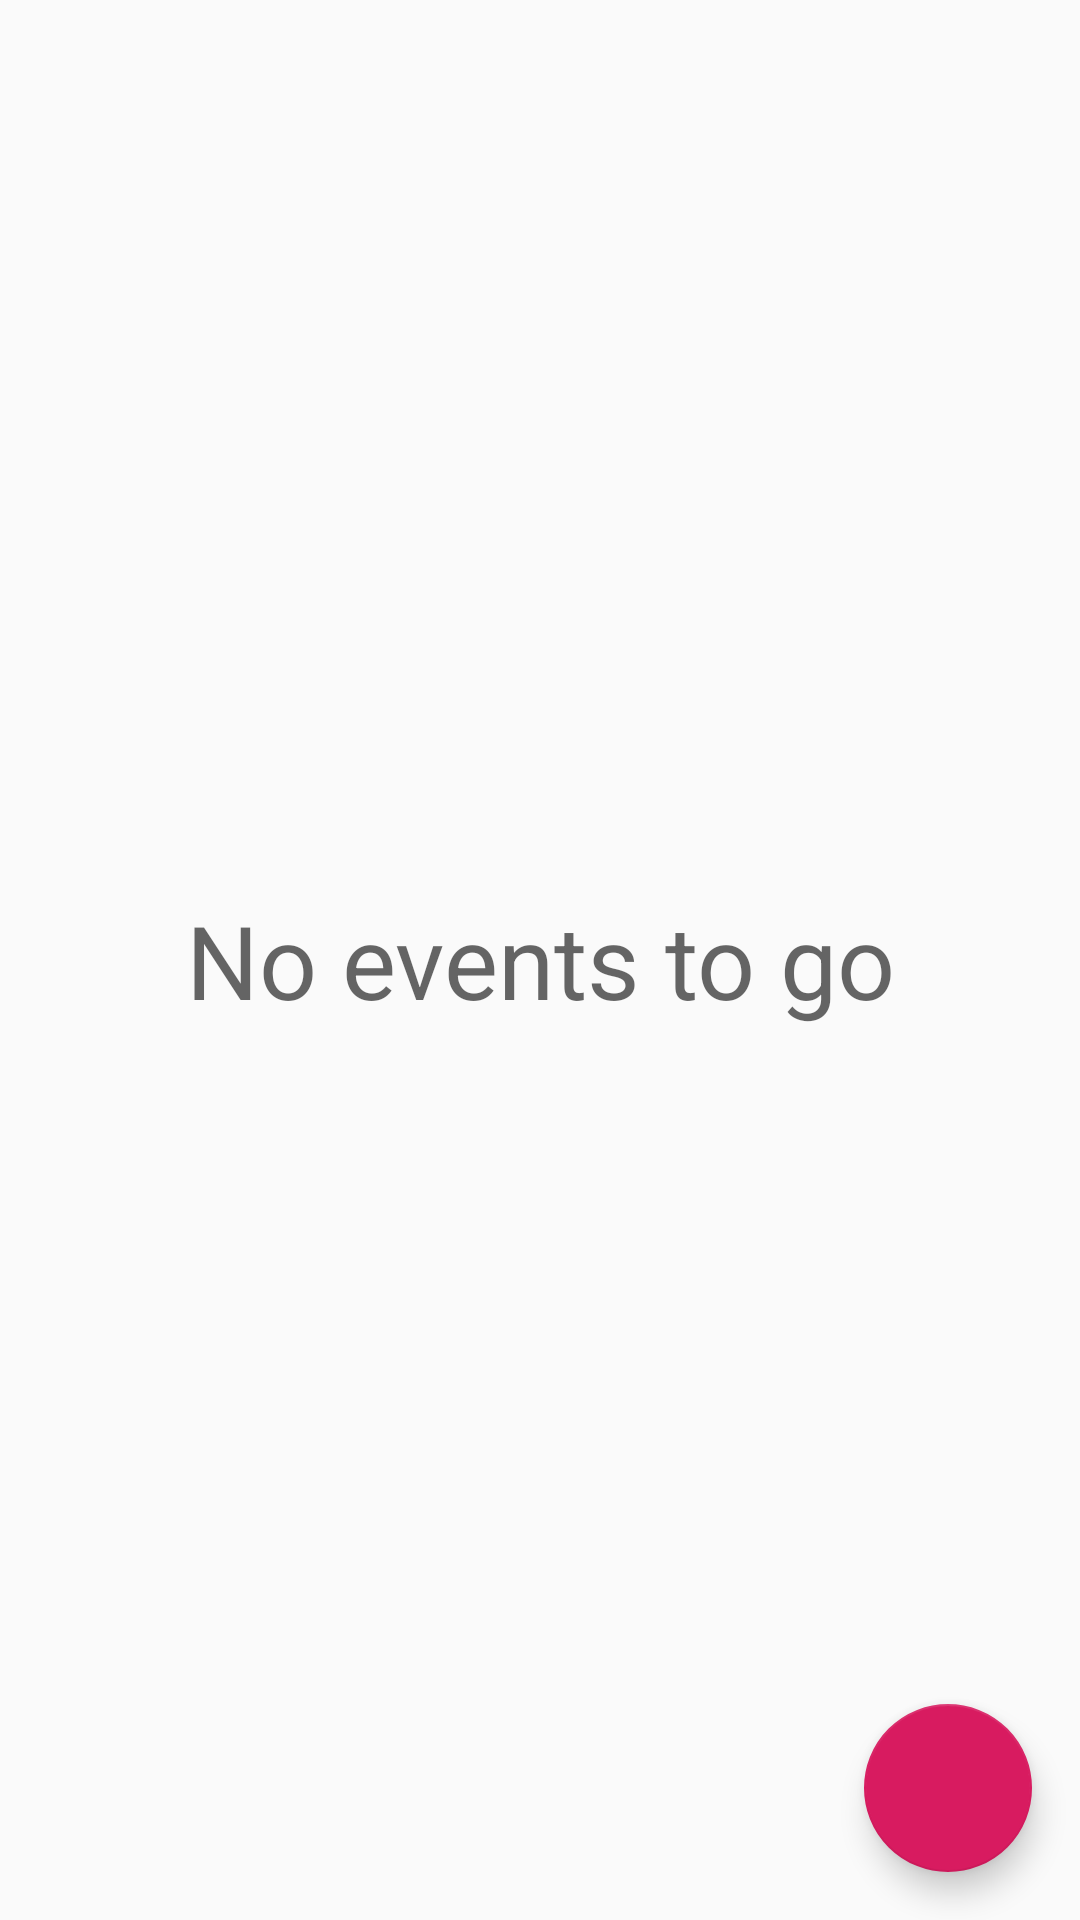

Here is an Android app screen rendered from its layout file. Give the layout XML and the strings, colors and styles it references.
<!-- AndroidManifest.xml: application theme AppTheme -->
<!-- res/layout/activity_events_list.xml -->
<?xml version="1.0" encoding="utf-8"?>
<RelativeLayout xmlns:android="http://schemas.android.com/apk/res/android"
    xmlns:tools="http://schemas.android.com/tools"
    android:orientation="vertical"
    android:layout_width="match_parent"
    android:layout_height="match_parent"
    >

    <ListView android:id="@+id/event_listView"
        android:layout_width="match_parent"
        android:layout_height="match_parent"
        android:layout_alignParentBottom="true"
        android:layout_alignParentEnd="true"
        />

    <android.support.design.widget.FloatingActionButton
        android:id="@+id/user_profile_fab"
        android:layout_width="wrap_content"
        android:layout_height="wrap_content"
        android:layout_gravity="end|bottom"
        android:src="@drawable/ic_add_black_24dp"
        android:layout_margin="@dimen/margin_middle"
        android:elevation="4dp"
        android:layout_alignParentBottom="true"
        android:layout_alignParentEnd="true"
        />

    <TextView
        android:id="@+id/event_empty"
        android:layout_width="match_parent"
        android:layout_height="match_parent"
        android:textAlignment="center"
        android:gravity="center"
        android:text="@string/event_list_noData"
        style="@style/TextAppearance.AppCompat.Display1"

        android:layout_alignParentBottom="true"
        android:layout_alignParentTop="true"
        />


</RelativeLayout>
<!-- resources referenced by this layout -->
<resources>
  <dimen name="margin_middle">16dp</dimen>
  <string name="event_list_noData">No events to go</string>
  <style name="AppTheme" parent="Theme.AppCompat.Light.DarkActionBar">
          
          <item name="colorPrimary">@color/colorPrimary</item>
          <item name="colorPrimaryDark">@color/colorPrimaryDark</item>
          <item name="colorAccent">@color/colorAccent</item>
          <item name="android:fontFamily">@font/mali</item>
      </style>
  <color name="colorPrimary">#008577</color>
  <color name="colorPrimaryDark">#00574B</color>
  <color name="colorAccent">#D81B60</color>
</resources>
